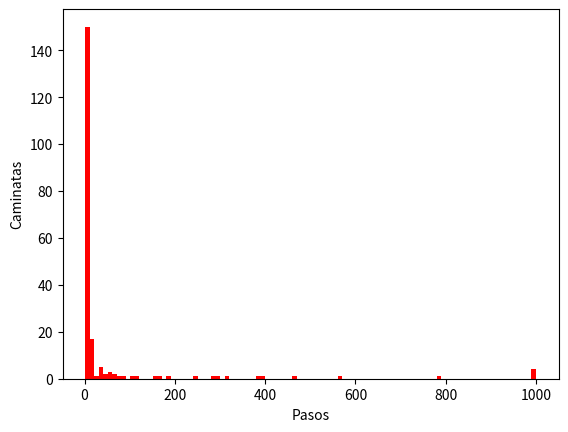

Here is the Python script that generated this plot:
import numpy as np
import matplotlib.pyplot as plt
import random 


def caminata(umbral,punto):
        opciones=["up","down"]
        
        X=0
        pasos=0
        recorrido=[]
        for i in range(umbral):
            el=random.choice(opciones)
            if X==punto:
                    break
            if el=="up":
                X=X+1
                #recorrido.append(X)
                pasos=pasos+1
                
            if el=="down":
                X=X-1
                pasos=pasos+1
                #recorrido.append(X)

        return pasos


def iterar(iteraciones):
    ret=[]
    for j in range (iteraciones):
        ret.append(np.asarray(caminata(1000,1)))
    return np.asarray(ret)


print (iterar(200))

plt.figure()
plt.hist(iterar(200),bins=100,color="red")
plt.xlabel("Pasos")
plt.ylabel("Caminatas")
plt.savefig("Caminata.png")

def ejercicio():
    primera=iterar(50)
    segunda=iterar(100)
    tercera=iterar(500)
    cuarta=iterar(1000)
    f= open("tablaCaminata.txt","w+")
    f.write("Iteraciones" + " " + "Promedio"+"\r\n")
    f.write(str(50) + " " + str(np.mean(primera))+"\r\n")
    f.write(str(100) + " " + str(np.mean(segunda))+"\r\n")
    f.write(str(500) + " " + str(np.mean(tercera))+"\r\n")
    f.write(str(1000) + " " + str(np.mean(cuarta))+"\r\n")
print (ejercicio())





        
